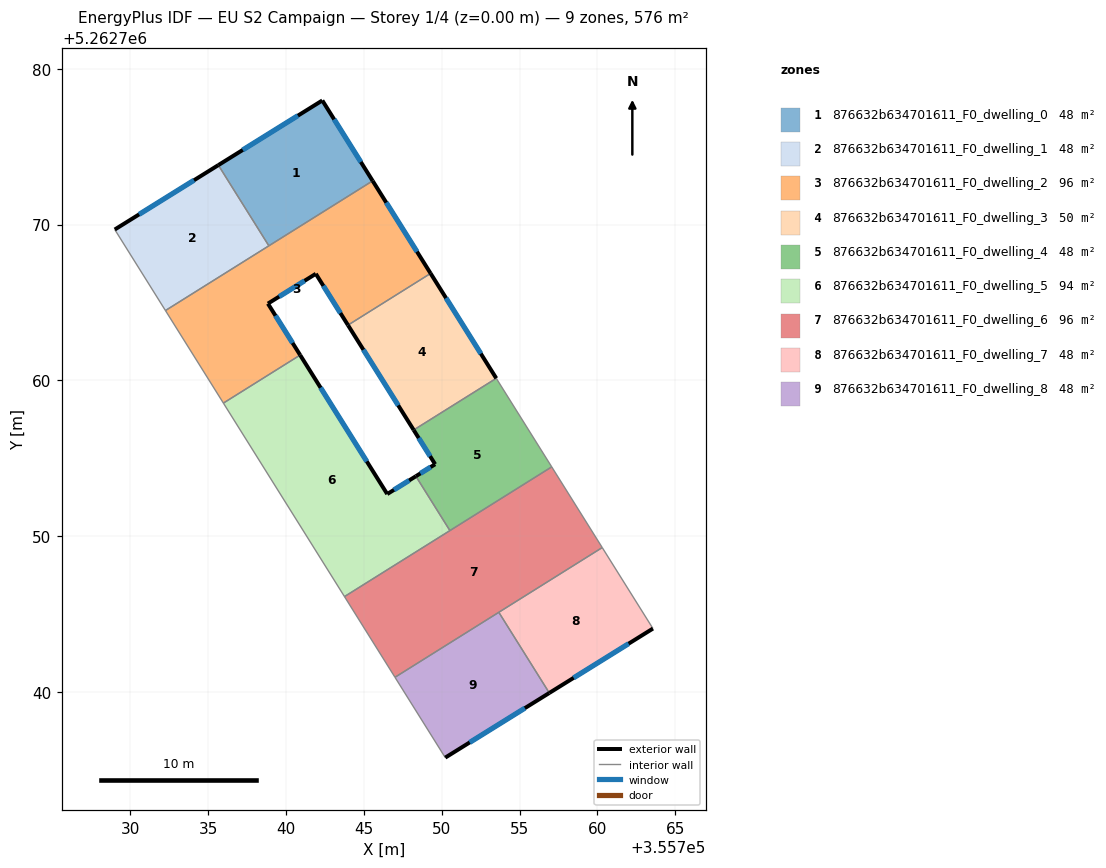
=== STOREY PLAN SPEC (per zone: floor XY polygon, exterior-wall plan segments, windows/doors) ===
zone 1: 876632b634701611_F0_dwelling_0  (48.0 m²)
  floor: (355742.33, 5262777.97) (355745.57, 5262772.81) (355738.90, 5262768.64) (355735.66, 5262773.82)
  exterior wall: (355745.57, 5262772.81) – (355742.33, 5262777.97)  [6.1 m]
    window: (355744.81, 5262774.02) – (355743.09, 5262776.76)  [5.1 m²]
  exterior wall: (355742.33, 5262777.97) – (355735.66, 5262773.82)  [7.9 m]
    window: (355740.76, 5262777.00) – (355737.22, 5262774.80)  [6.6 m²]
  interior walls: 2
zone 2: 876632b634701611_F0_dwelling_1  (48.0 m²)
  floor: (355735.66, 5262773.82) (355738.90, 5262768.64) (355732.26, 5262764.48) (355729.00, 5262769.68)
  exterior wall: (355735.66, 5262773.82) – (355729.00, 5262769.68)  [7.8 m]
    window: (355734.09, 5262772.85) – (355730.56, 5262770.66)  [6.6 m²]
  interior walls: 3
zone 3: 876632b634701611_F0_dwelling_2  (96.0 m²)
  floor: (355745.57, 5262772.81) (355749.29, 5262766.87) (355743.98, 5262763.54) (355741.91, 5262766.84) (355738.84, 5262764.93) (355740.91, 5262761.62) (355735.98, 5262758.54) (355732.26, 5262764.48)
  exterior wall: (355740.91, 5262761.62) – (355738.84, 5262764.93)  [3.9 m]
    window: (355740.42, 5262762.40) – (355739.33, 5262764.15)  [3.3 m²]
  exterior wall: (355749.29, 5262766.87) – (355745.57, 5262772.81)  [7.0 m]
    window: (355748.41, 5262768.26) – (355746.44, 5262771.41)  [5.9 m²]
  exterior wall: (355741.91, 5262766.84) – (355743.98, 5262763.54)  [3.9 m]
    window: (355742.40, 5262766.07) – (355743.50, 5262764.32)  [3.3 m²]
  exterior wall: (355738.84, 5262764.93) – (355741.91, 5262766.84)  [3.6 m]
    window: (355739.56, 5262765.38) – (355741.19, 5262766.39)  [3.1 m²]
  interior walls: 5
zone 4: 876632b634701611_F0_dwelling_3  (49.8 m²)
  floor: (355749.29, 5262766.87) (355753.51, 5262760.13) (355748.20, 5262756.81) (355743.98, 5262763.54)
  exterior wall: (355753.51, 5262760.13) – (355749.29, 5262766.87)  [7.9 m]
    window: (355752.51, 5262761.71) – (355750.28, 5262765.28)  [6.7 m²]
  exterior wall: (355743.98, 5262763.54) – (355748.20, 5262756.81)  [7.9 m]
    window: (355744.97, 5262761.96) – (355747.21, 5262758.39)  [6.7 m²]
  interior walls: 2
zone 5: 876632b634701611_F0_dwelling_4  (48.0 m²)
  floor: (355753.51, 5262760.13) (355757.07, 5262754.44) (355750.53, 5262750.35) (355748.34, 5262753.84) (355749.58, 5262754.61) (355748.20, 5262756.81)
  exterior wall: (355748.20, 5262756.81) – (355749.58, 5262754.61)  [2.6 m]
    window: (355748.52, 5262756.29) – (355749.25, 5262755.13)  [2.2 m²]
  exterior wall: (355749.58, 5262754.61) – (355748.34, 5262753.84)  [1.5 m]
    window: (355749.29, 5262754.43) – (355748.63, 5262754.02)  [1.2 m²]
  interior walls: 4
zone 6: 876632b634701611_F0_dwelling_5  (94.2 m²)
  floor: (355748.34, 5262753.84) (355750.53, 5262750.35) (355743.76, 5262746.11) (355735.98, 5262758.54) (355740.91, 5262761.62) (355746.50, 5262752.70)
  exterior wall: (355748.34, 5262753.84) – (355746.50, 5262752.70)  [2.2 m]
    window: (355747.91, 5262753.57) – (355746.93, 5262752.96)  [1.8 m²]
  exterior wall: (355746.50, 5262752.70) – (355740.91, 5262761.62)  [10.5 m]
    window: (355745.19, 5262754.79) – (355742.22, 5262759.53)  [8.9 m²]
  interior walls: 4
zone 7: 876632b634701611_F0_dwelling_6  (96.0 m²)
  floor: (355757.07, 5262754.44) (355760.31, 5262749.26) (355747.00, 5262740.93) (355743.76, 5262746.11)
  interior walls: 6
zone 8: 876632b634701611_F0_dwelling_7  (48.0 m²)
  floor: (355760.31, 5262749.26) (355763.57, 5262744.06) (355756.91, 5262739.92) (355753.67, 5262745.10)
  exterior wall: (355756.91, 5262739.92) – (355763.57, 5262744.06)  [7.8 m]
    window: (355758.47, 5262740.89) – (355762.00, 5262743.09)  [6.6 m²]
  interior walls: 3
zone 9: 876632b634701611_F0_dwelling_8  (48.0 m²)
  floor: (355753.67, 5262745.10) (355756.91, 5262739.92) (355750.23, 5262735.77) (355747.00, 5262740.93)
  exterior wall: (355750.23, 5262735.77) – (355756.91, 5262739.92)  [7.9 m]
    window: (355751.80, 5262736.74) – (355755.34, 5262738.95)  [6.6 m²]
  interior walls: 3

=== DERIVED (storey summary) ===
Building: EU S2 Campaign
Storey: 1 of 4  (floor level z = 0.00 m)
Storey gross floor area: 575.9 m²
Zones on this storey: 9
  - 876632b634701611_F0_dwelling_0: floor 48.0 m²; exterior wall 14.0 m (41.9 m²); 2 window(s) 11.8 m²; WWR 28.1%
  - 876632b634701611_F0_dwelling_1: floor 48.0 m²; exterior wall 7.8 m (23.5 m²); 1 window(s) 6.6 m²; WWR 28.1%
  - 876632b634701611_F0_dwelling_2: floor 96.0 m²; exterior wall 18.4 m (55.3 m²); 4 window(s) 15.5 m²; WWR 28.1%
  - 876632b634701611_F0_dwelling_3: floor 49.8 m²; exterior wall 15.9 m (47.7 m²); 2 window(s) 13.4 m²; WWR 28.1%
  - 876632b634701611_F0_dwelling_4: floor 48.0 m²; exterior wall 4.1 m (12.2 m²); 2 window(s) 3.4 m²; WWR 28.1%
  - 876632b634701611_F0_dwelling_5: floor 94.2 m²; exterior wall 12.7 m (38.1 m²); 2 window(s) 10.7 m²; WWR 28.1%
  - 876632b634701611_F0_dwelling_6: floor 96.0 m²
  - 876632b634701611_F0_dwelling_7: floor 48.0 m²; exterior wall 7.8 m (23.5 m²); 1 window(s) 6.6 m²; WWR 28.1%
  - 876632b634701611_F0_dwelling_8: floor 48.0 m²; exterior wall 7.9 m (23.6 m²); 1 window(s) 6.6 m²; WWR 28.1%
Zone adjacency (shared interzone walls):
  - 876632b634701611_F0_dwelling_0 ↔ 876632b634701611_F0_dwelling_1
  - 876632b634701611_F0_dwelling_0 ↔ 876632b634701611_F0_dwelling_2
  - 876632b634701611_F0_dwelling_1 ↔ 876632b634701611_F0_dwelling_2
  - 876632b634701611_F0_dwelling_2 ↔ 876632b634701611_F0_dwelling_3
  - 876632b634701611_F0_dwelling_2 ↔ 876632b634701611_F0_dwelling_5
  - 876632b634701611_F0_dwelling_3 ↔ 876632b634701611_F0_dwelling_4
  - 876632b634701611_F0_dwelling_4 ↔ 876632b634701611_F0_dwelling_5
  - 876632b634701611_F0_dwelling_4 ↔ 876632b634701611_F0_dwelling_6
  - 876632b634701611_F0_dwelling_5 ↔ 876632b634701611_F0_dwelling_6
  - 876632b634701611_F0_dwelling_6 ↔ 876632b634701611_F0_dwelling_7
  - 876632b634701611_F0_dwelling_6 ↔ 876632b634701611_F0_dwelling_8
  - 876632b634701611_F0_dwelling_7 ↔ 876632b634701611_F0_dwelling_8